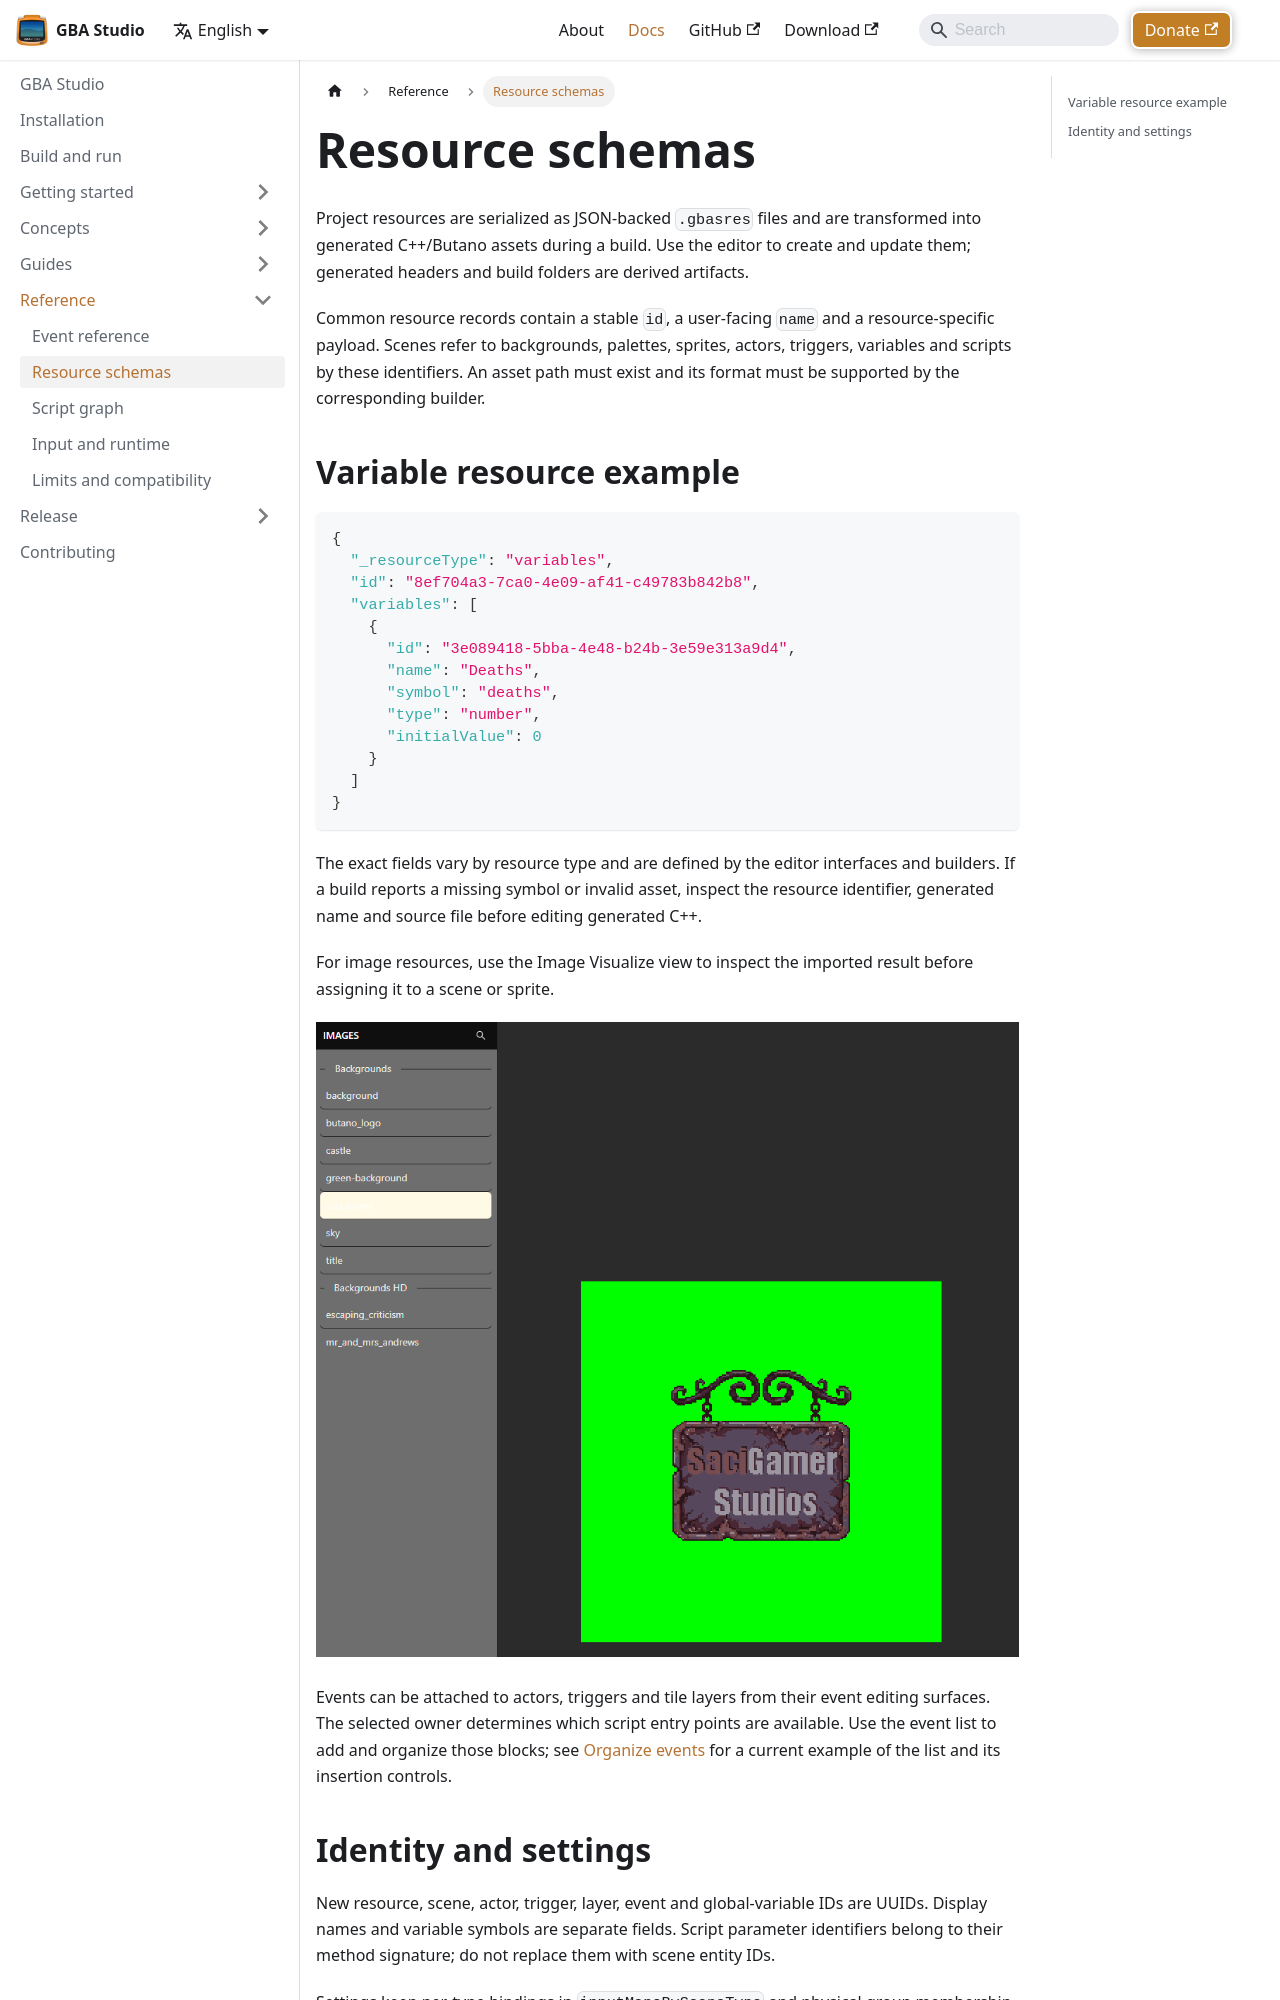

repository: SaciGamer/gba-studio-site · page: docs/reference/resource-schemas/index.html · generator: docusaurus

---
sidebar_position: 2
title: Resource schemas
description: Understand serialized resources and generated asset contracts.
---

# Resource schemas

Project resources are serialized as JSON-backed `.gbasres` files and are transformed into generated C++/Butano assets during a build. Use the editor to create and update them; generated headers and build folders are derived artifacts.

Common resource records contain a stable `id`, a user-facing `name` and a resource-specific payload. Scenes refer to backgrounds, palettes, sprites, actors, triggers, variables and scripts by these identifiers. An asset path must exist and its format must be supported by the corresponding builder.

## Variable resource example

```json
{
  "_resourceType": "variables",
  "id": "8ef704a3-7ca0-4e09-af41-c49783b842b8",
  "variables": [
    {
      "id": "3e089418-5bba-4e48-b24b-3e59e313a9d4",
      "name": "Deaths",
      "symbol": "deaths",
      "type": "number",
      "initialValue": 0
    }
  ]
}
```

The exact fields vary by resource type and are defined by the editor interfaces and builders. If a build reports a missing symbol or invalid asset, inspect the resource identifier, generated name and source file before editing generated C++.

For image resources, use the Image Visualize view to inspect the imported result before assigning it to a scene or sprite.

![Image Visualize validation](/img/screenshots/gba-studio/image-visualize.png)

Events can be attached to actors, triggers and tile layers from their event editing surfaces. The selected owner determines which script entry points are available. Use the event list to add and organize those blocks; see [Organize events](../guides/event-organization) for a current example of the list and its insertion controls.
